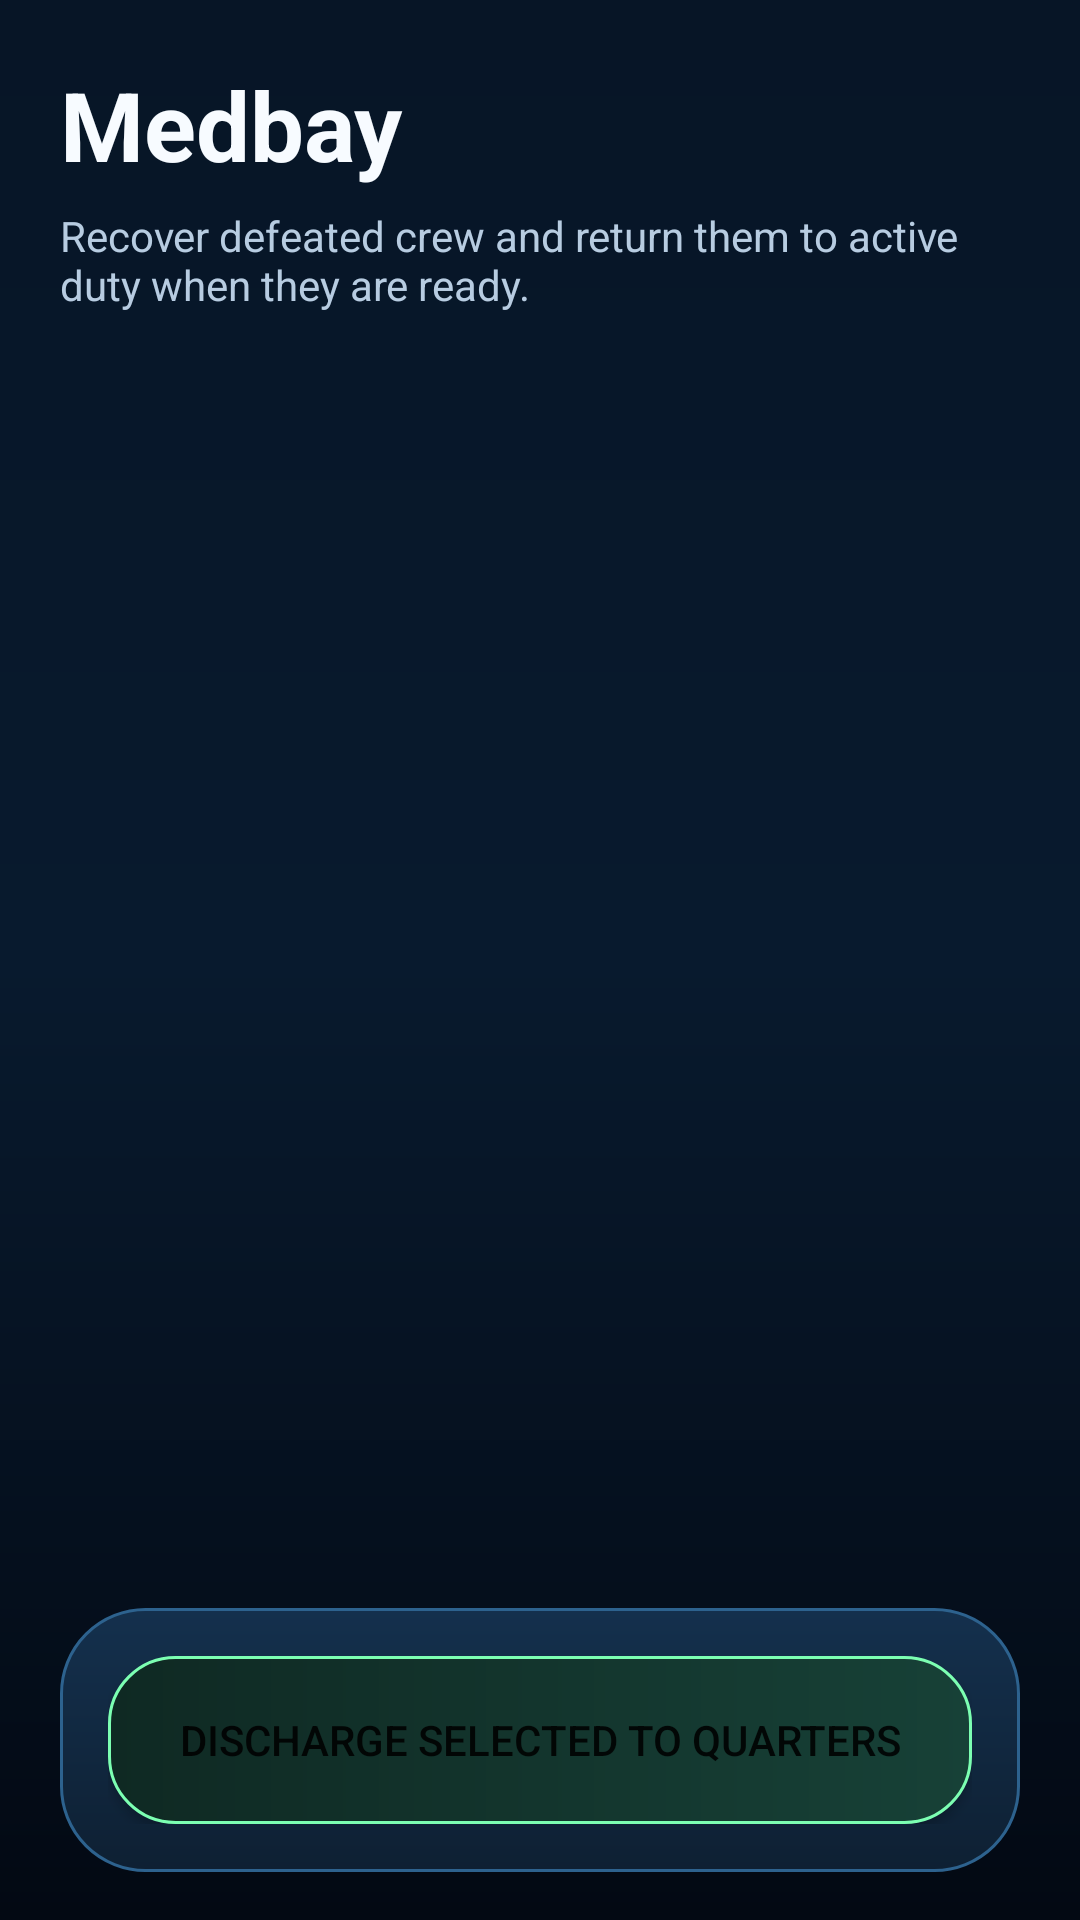

The Android layout XML behind this screen, and the referenced resources:
<!-- AndroidManifest.xml: application theme Theme.SpaceColony -->
<!-- res/layout/activity_medbay.xml -->
<?xml version="1.0" encoding="utf-8"?>
<LinearLayout xmlns:android="http://schemas.android.com/apk/res/android"
    android:layout_width="match_parent"
    android:layout_height="match_parent"
    android:background="@drawable/bg_screen"
    android:orientation="vertical"
    android:paddingHorizontal="20dp"
    android:paddingTop="20dp"
    android:paddingBottom="16dp">

    <TextView
        android:layout_width="wrap_content"
        android:layout_height="wrap_content"
        android:text="Medbay"
        android:textColor="@color/text_primary"
        android:textSize="32sp"
        android:textStyle="bold"/>

    <TextView
        android:layout_width="wrap_content"
        android:layout_height="wrap_content"
        android:layout_marginTop="6dp"
        android:text="Recover defeated crew and return them to active duty when they are ready."
        android:textColor="@color/text_secondary"
        android:textSize="14sp"/>

    <TextView
        android:id="@+id/tvEmpty"
        android:layout_width="match_parent"
        android:layout_height="wrap_content"
        android:layout_marginTop="20dp"
        android:background="@drawable/bg_panel"
        android:gravity="center"
        android:padding="28dp"
        android:text="Medbay is clear. Every crew member is mission ready."
        android:textColor="@color/color_medic"
        android:textSize="15sp"
        android:visibility="gone"/>

    <androidx.recyclerview.widget.RecyclerView
        android:id="@+id/recyclerViewCrew"
        android:layout_width="match_parent"
        android:layout_height="0dp"
        android:layout_weight="1"
        android:clipToPadding="false"
        android:overScrollMode="never"
        android:paddingTop="14dp"
        android:paddingBottom="10dp"/>

    <LinearLayout
        android:layout_width="match_parent"
        android:layout_height="wrap_content"
        android:background="@drawable/bg_panel"
        android:orientation="vertical"
        android:padding="16dp">

        <Button
            android:id="@+id/btnDischarge"
            android:layout_width="match_parent"
            android:layout_height="56dp"
            android:background="@drawable/bg_button_medbay"
            android:text="Discharge Selected to Quarters"/>
    </LinearLayout>

</LinearLayout>
<!-- resources referenced by this layout -->
<resources>
  <color name="color_medic">#7CFFB2</color>
  <color name="text_primary">#F7FBFF</color>
  <color name="text_secondary">#B7CCE1</color>
  <!-- drawable bg_button_medbay (drawable) -->
  <?xml version="1.0" encoding="utf-8"?>
  <shape xmlns:android="http://schemas.android.com/apk/res/android"
      android:shape="rectangle">
      <gradient
          android:angle="0"
          android:endColor="#174137"
          android:startColor="#0F2923"/>
      <corners android:radius="22dp"/>
      <stroke
          android:width="1dp"
          android:color="@color/color_medic"/>
  </shape>
  <!-- drawable bg_panel (drawable) -->
  <?xml version="1.0" encoding="utf-8"?>
  <shape xmlns:android="http://schemas.android.com/apk/res/android"
      android:shape="rectangle">
      <gradient
          android:angle="270"
          android:endColor="@color/surface_bottom"
          android:startColor="@color/surface_top"/>
      <corners android:radius="28dp"/>
      <stroke
          android:width="1dp"
          android:color="@color/stroke"/>
  </shape>
  <!-- drawable bg_screen (drawable) -->
  <?xml version="1.0" encoding="utf-8"?>
  <shape xmlns:android="http://schemas.android.com/apk/res/android"
      android:shape="rectangle">
      <gradient
          android:angle="270"
          android:endColor="@color/screen_bottom"
          android:centerColor="@color/screen_mid"
          android:startColor="@color/screen_top"/>
  </shape>
  <style name="Theme.SpaceColony" parent="Theme.MaterialComponents.DayNight.NoActionBar">
          <item name="colorPrimary">@color/accent</item>
          <item name="colorPrimaryVariant">@color/accent_dark</item>
          <item name="colorOnPrimary">@color/bg_dark</item>
          <item name="colorSecondary">@color/color_pilot</item>
          <item name="colorOnSecondary">@color/bg_dark</item>
          <item name="android:colorBackground">@color/bg_dark</item>
          <item name="colorSurface">@color/card_bg</item>
          <item name="colorOnSurface">@color/text_primary</item>
          <item name="android:windowBackground">@color/bg_dark</item>
          <item name="android:statusBarColor" tools:targetApi="l">@color/bg_dark</item>
          <item name="android:windowLightStatusBar" tools:targetApi="m">false</item>
          <item name="materialButtonStyle">@style/SpaceButton</item>
      </style>
  <color name="surface_bottom">#0E2033</color>
  <color name="surface_top">#14304D</color>
  <color name="stroke">#2D628E</color>
  <color name="screen_bottom">#030913</color>
  <color name="screen_mid">#081A2E</color>
  <color name="screen_top">#071526</color>
  <color name="accent">#7CFFB2</color>
  <color name="accent_dark">#2DD67B</color>
  <color name="bg_dark">#06111F</color>
  <color name="color_pilot">#69C9FF</color>
  <color name="card_bg">#10243A</color>
  <style name="SpaceButton" parent="Widget.MaterialComponents.Button">
          <item name="cornerRadius">22dp</item>
          <item name="android:textColor">@color/text_primary</item>
          <item name="android:textAllCaps">false</item>
          <item name="android:textSize">15sp</item>
          <item name="android:letterSpacing">0.04</item>
          <item name="android:fontFamily">sans-serif-medium</item>
          <item name="android:minHeight">58dp</item>
          <item name="backgroundTint">@null</item>
          <item name="android:backgroundTint">@null</item>
          <item name="elevation">0dp</item>
          <item name="android:insetLeft">0dp</item>
          <item name="android:insetRight">0dp</item>
          <item name="android:insetTop">0dp</item>
          <item name="android:insetBottom">0dp</item>
      </style>
</resources>
